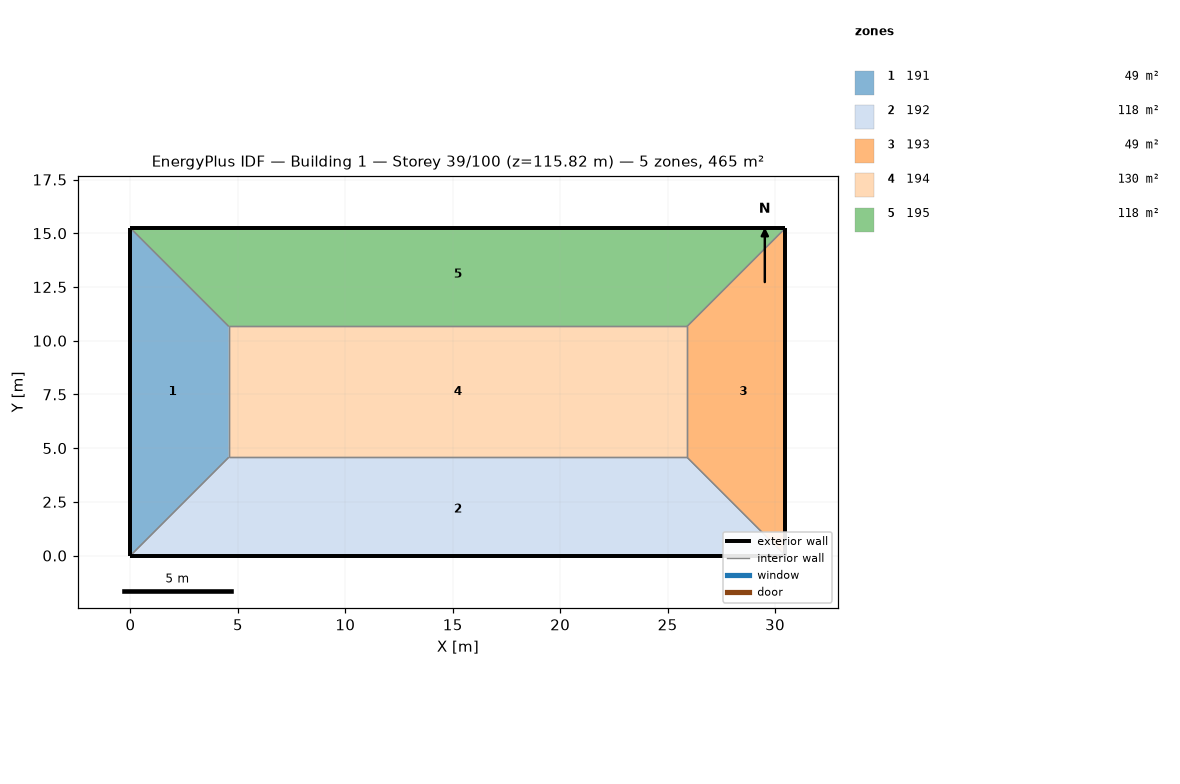
=== STOREY PLAN SPEC (per zone: floor XY polygon, exterior-wall plan segments, windows/doors) ===
zone 1: 191  (48.8 m²)
  floor: (0.00, 15.24) (4.57, 10.67) (4.57, 4.57) (0.00, 0.00)
  exterior wall: (0.00, 15.24) – (0.00, 0.00)  [15.2 m]
  interior walls: 3
zone 2: 192  (118.5 m²)
  floor: (25.91, 4.57) (30.48, 0.00) (0.00, 0.00) (4.57, 4.57)
  exterior wall: (0.00, 0.00) – (30.48, 0.00)  [30.5 m]
  interior walls: 3
zone 3: 193  (48.8 m²)
  floor: (30.48, 15.24) (30.48, 0.00) (25.91, 4.57) (25.91, 10.67)
  exterior wall: (30.48, 0.00) – (30.48, 15.24)  [15.2 m]
  interior walls: 3
zone 4: 194  (130.1 m²)
  floor: (25.91, 10.67) (25.91, 4.57) (4.57, 4.57) (4.57, 10.67)
  interior walls: 4
zone 5: 195  (118.5 m²)
  floor: (30.48, 15.24) (25.91, 10.67) (4.57, 10.67) (0.00, 15.24)
  exterior wall: (30.48, 15.24) – (0.00, 15.24)  [30.5 m]
  interior walls: 3

=== DERIVED (storey summary) ===
Building: Building 1
Storey: 39 of 100  (floor level z = 115.82 m)
Storey gross floor area: 464.5 m²
Zones on this storey: 5
  - 191: floor 48.8 m²; exterior wall 15.2 m (46.5 m²); WWR 0.0%
  - 192: floor 118.5 m²; exterior wall 30.5 m (92.9 m²); WWR 0.0%
  - 193: floor 48.8 m²; exterior wall 15.2 m (46.5 m²); WWR 0.0%
  - 194: floor 130.1 m²
  - 195: floor 118.5 m²; exterior wall 30.5 m (92.9 m²); WWR 0.0%
Zone adjacency (shared interzone walls):
  - 191 ↔ 192
  - 191 ↔ 194
  - 191 ↔ 195
  - 192 ↔ 193
  - 192 ↔ 194
  - 193 ↔ 194
  - 193 ↔ 195
  - 194 ↔ 195